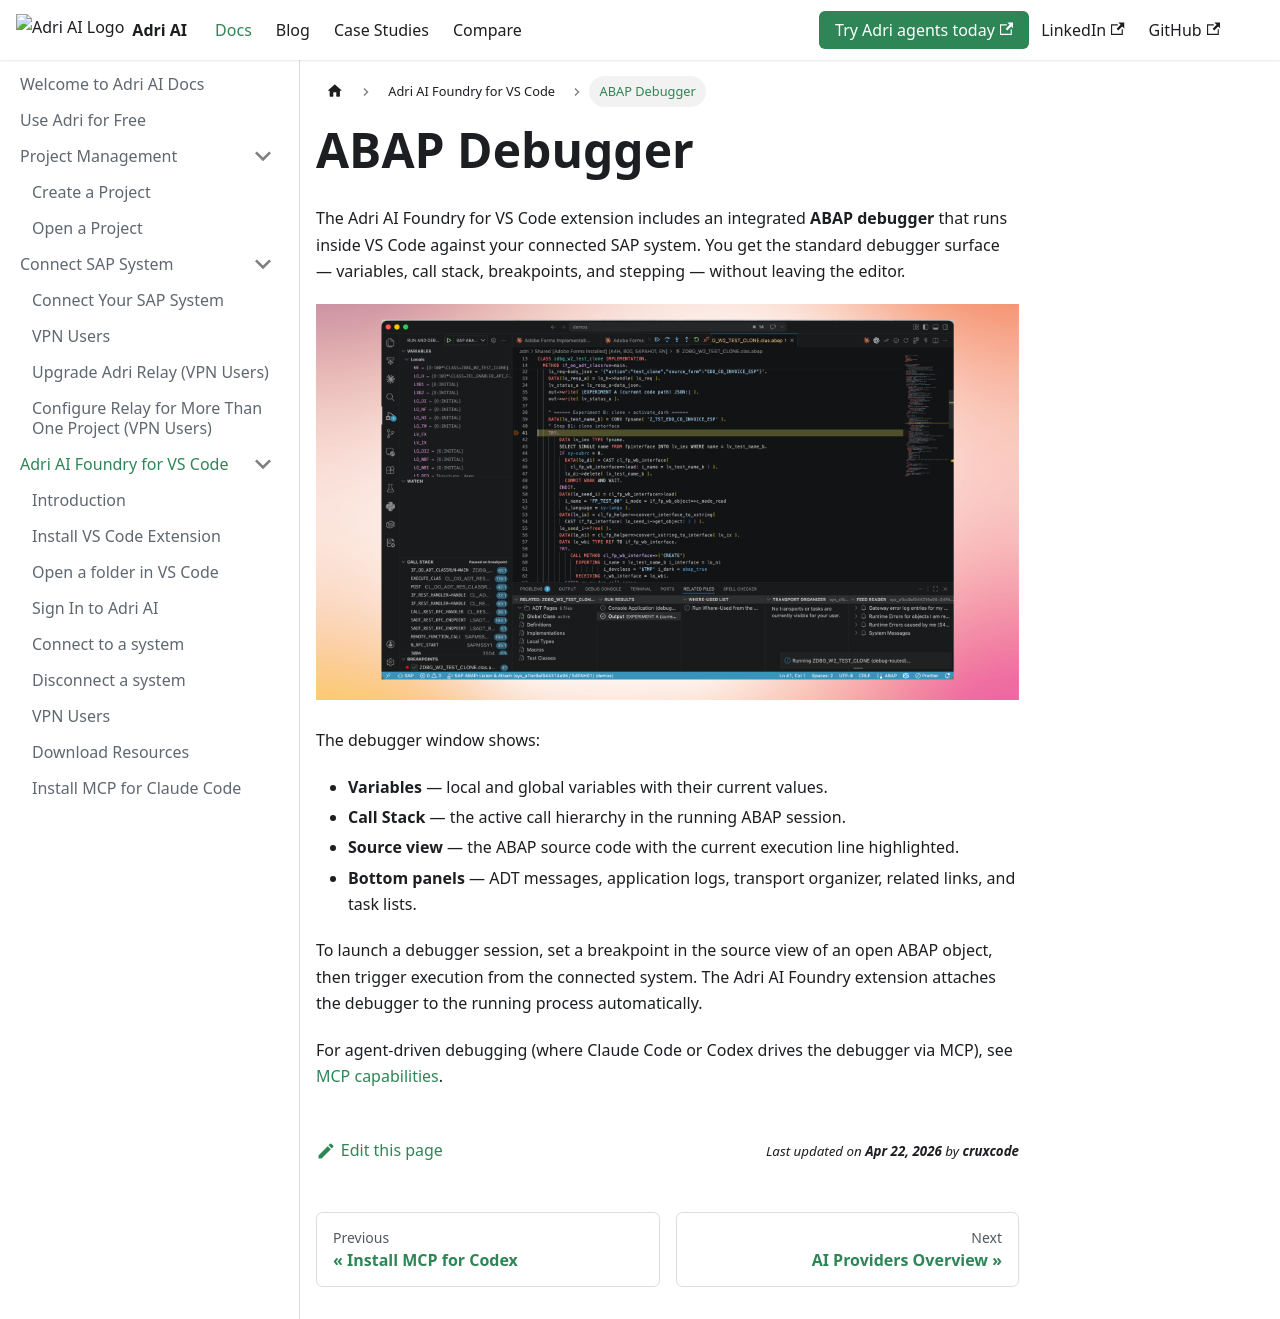

repository: GetAdriAI/code-agent-docs · page: vs-code-extension/abap-debugger/index.html · generator: docusaurus

---
title: ABAP Debugger
sidebar_position: 11
description: Debug ABAP code from inside VS Code using the Adri AI Foundry extension.
---

# ABAP Debugger

The Adri AI Foundry for VS Code extension includes an integrated **ABAP debugger** that runs inside VS Code against your connected SAP system. You get the standard debugger surface — variables, call stack, breakpoints, and stepping — without leaving the editor.

![ABAP debugger session in VS Code](/img/vs-code-extension/39.png)

The debugger window shows:

- **Variables** — local and global variables with their current values.
- **Call Stack** — the active call hierarchy in the running ABAP session.
- **Source view** — the ABAP source code with the current execution line highlighted.
- **Bottom panels** — ADT messages, application logs, transport organizer, related links, and task lists.

To launch a debugger session, set a breakpoint in the source view of an open ABAP object, then trigger execution from the connected system. The Adri AI Foundry extension attaches the debugger to the running process automatically.

For agent-driven debugging (where Claude Code or Codex drives the debugger via MCP), see [MCP capabilities](../adri-mcp-server/mcp-capabilities.md).
